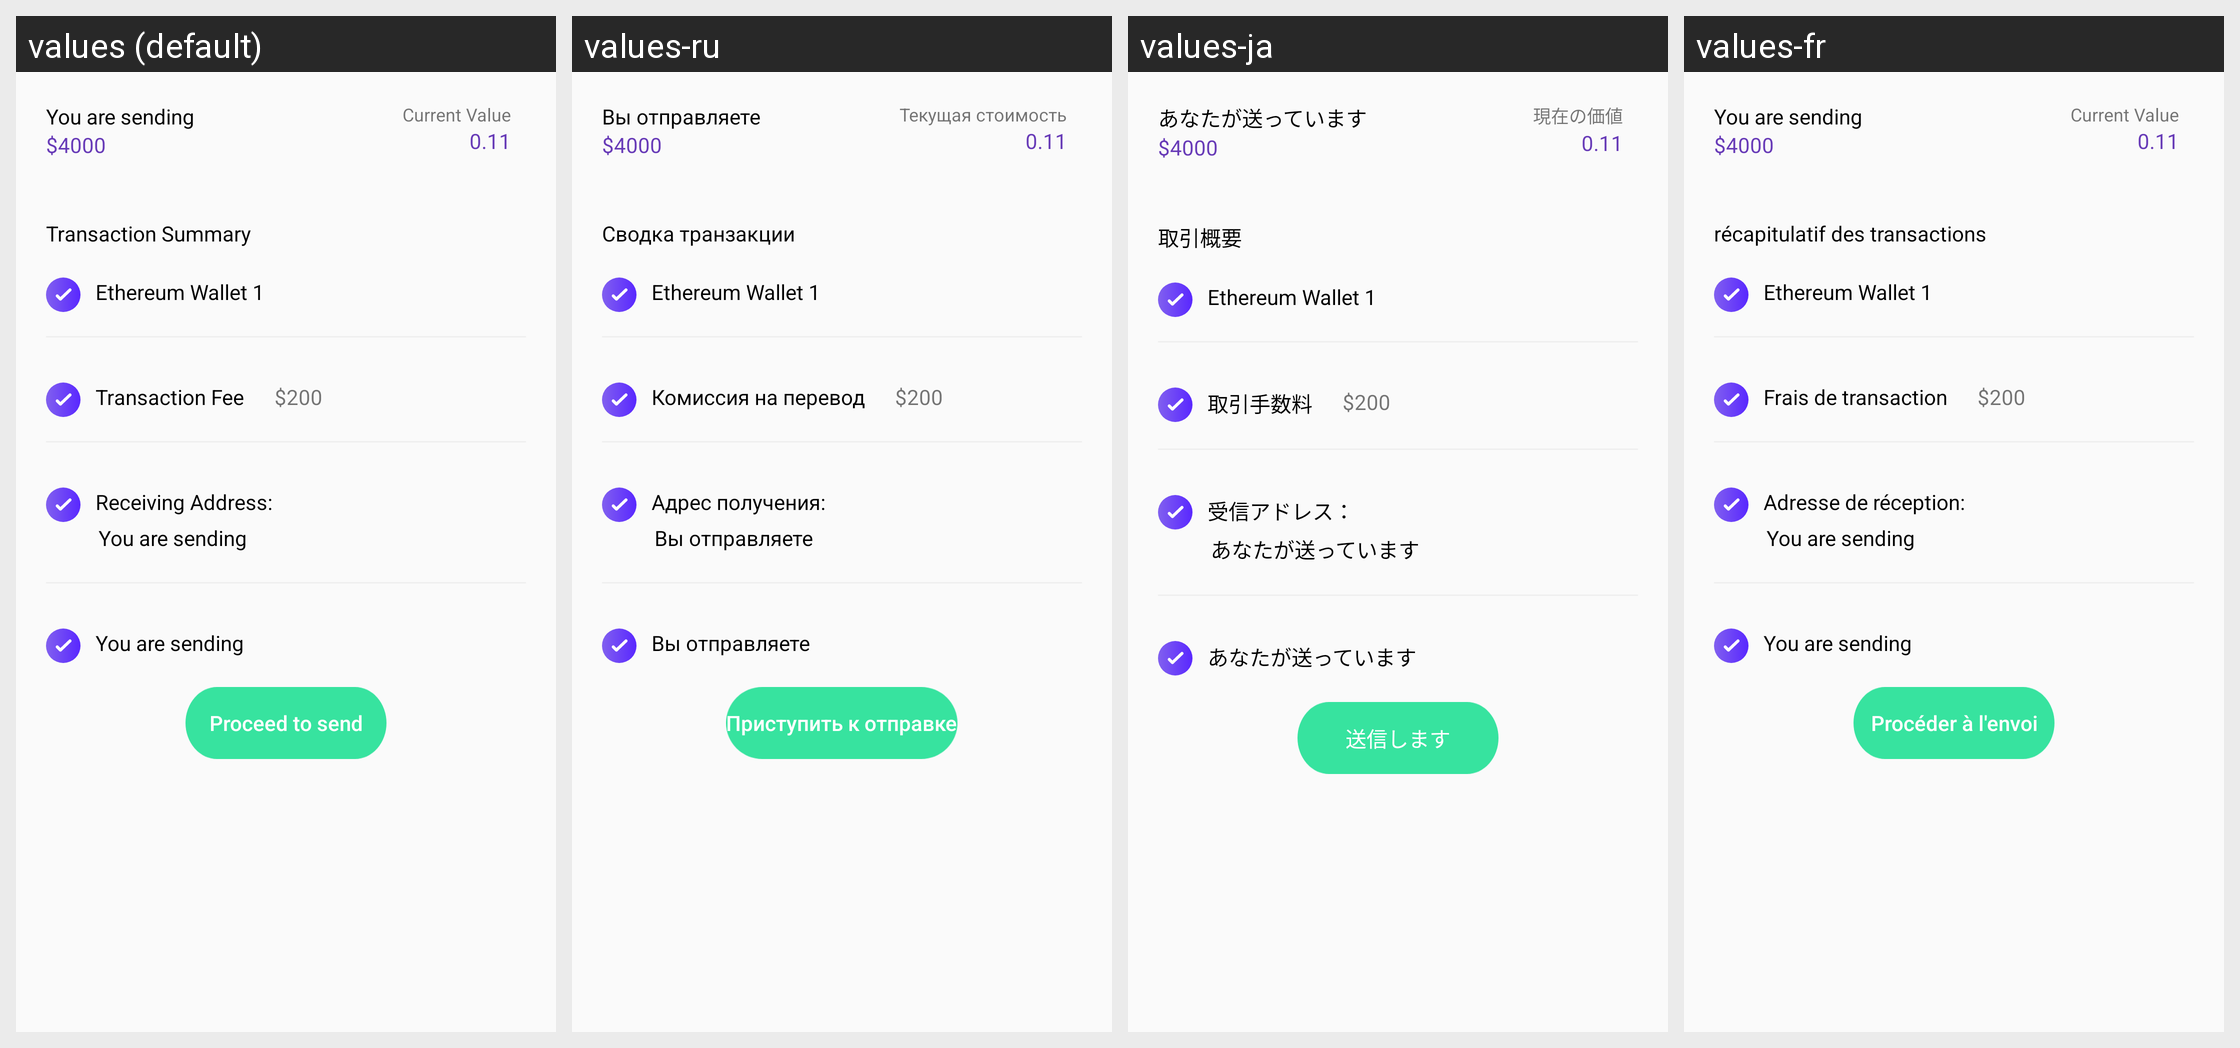

Locale-by-locale string values for the Android screen shown in this grid:
Android screen res/layout/send_process_three.xml rendered under 4 locales, left to right: values (default), values-ru, values-ja, values-fr. Device: Nexus 5 (rendered at 1080×1920; each locale shown at half size, 540×960, under a caption strip naming it); theme AppTheme.
Other locales in the repository, not shown: values-de, values-es, values-it, values-ko, values-nl, values-pt, values-zh.
Strings drawn on this screen, with the default value and each locale's value (text and hints the layout hard-codes, and strings that could not be matched under every locale, appear in the picture but are not listed):

sending
  values: You are sending
  values-ru: Вы отправляете
  values-ja: あなたが送っています
  values-fr: You are sending

cv
  values: Current Value
  values-ru: Текущая стоимость
  values-ja: 現在の価値
  values-fr: Current Value

trans_sum
  values: Transaction Summary
  values-ru: Сводка транзакции
  values-ja: 取引概要
  values-fr: récapitulatif des transactions

trans_fee
  values: Transaction Fee
  values-ru: Комиссия на перевод
  values-ja: 取引手数料
  values-fr: Frais de transaction

rec_add
  values: Receiving Address:
  values-ru: Адрес получения:
  values-ja: 受信アドレス：
  values-fr: Adresse de réception:

pos2
  values: Proceed to send
  values-ru: Приступить к отправке
  values-ja: 送信します
  values-fr: Procéder à l'envoi
